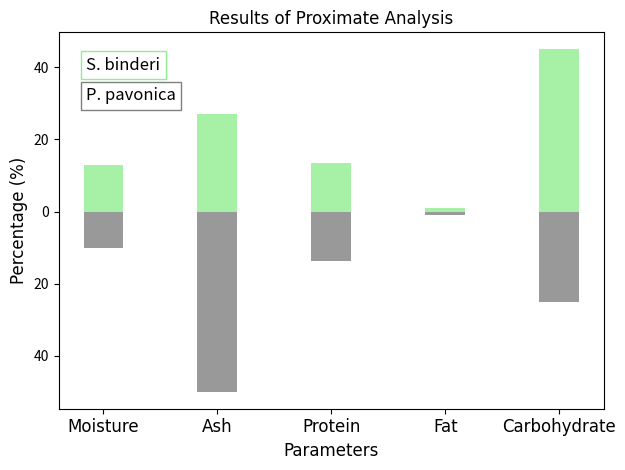

Source code (Python):
import matplotlib.pyplot as plt
import numpy as np
from matplotlib.ticker import FuncFormatter

# Sample data
names = ['Moisture', 'Ash', 'Protein', 'Fat', 'Carbohydrate']
variable1 = [13, 27, 13.5, 1, 45]
variable2 = [10, 50, 13.6, 1, 25]

# Calculate the position of each bar on the x-axis
bar_width = 0.35
bar_positions = np.arange(len(names))

# Create the stacked bar graph with aligned bars
plt.bar(bar_positions, variable1, width=bar_width, label='S. binderi', color='lightgreen', alpha=0.8)
plt.bar(bar_positions, [-val for val in variable2], width=bar_width, label='P. pavonica', color='grey', alpha=0.8)

# Set axis labels and title
plt.xlabel('Parameters', fontname='Georgia', fontsize=12)
plt.ylabel('Percentage (%)', fontname='Georgia', fontsize=12)
plt.title('Results of Proximate Analysis', fontname='Georgia', fontsize=12)

# Set x-axis tick labels with italic font style
plt.xticks(bar_positions, names, fontname='Georgia', fontsize=12)

# Remove minus signs from y-axis labels
formatter = FuncFormatter(lambda x, pos: f'{abs(x):.0f}')
plt.gca().yaxis.set_major_formatter(formatter)

# Annotate the variable names in a box with italic font style
plt.annotate('S. binderi', (0.05, 0.9), xycoords='axes fraction', fontsize=12, fontstyle='italic', ha='left', bbox=dict(facecolor='white', edgecolor='lightgreen'))
plt.annotate('P. pavonica', (0.05, 0.82), xycoords='axes fraction', fontsize=12, fontstyle='italic', ha='left', bbox=dict(facecolor='white', edgecolor='grey'))

# Show the plot
plt.tight_layout()
plt.show()

